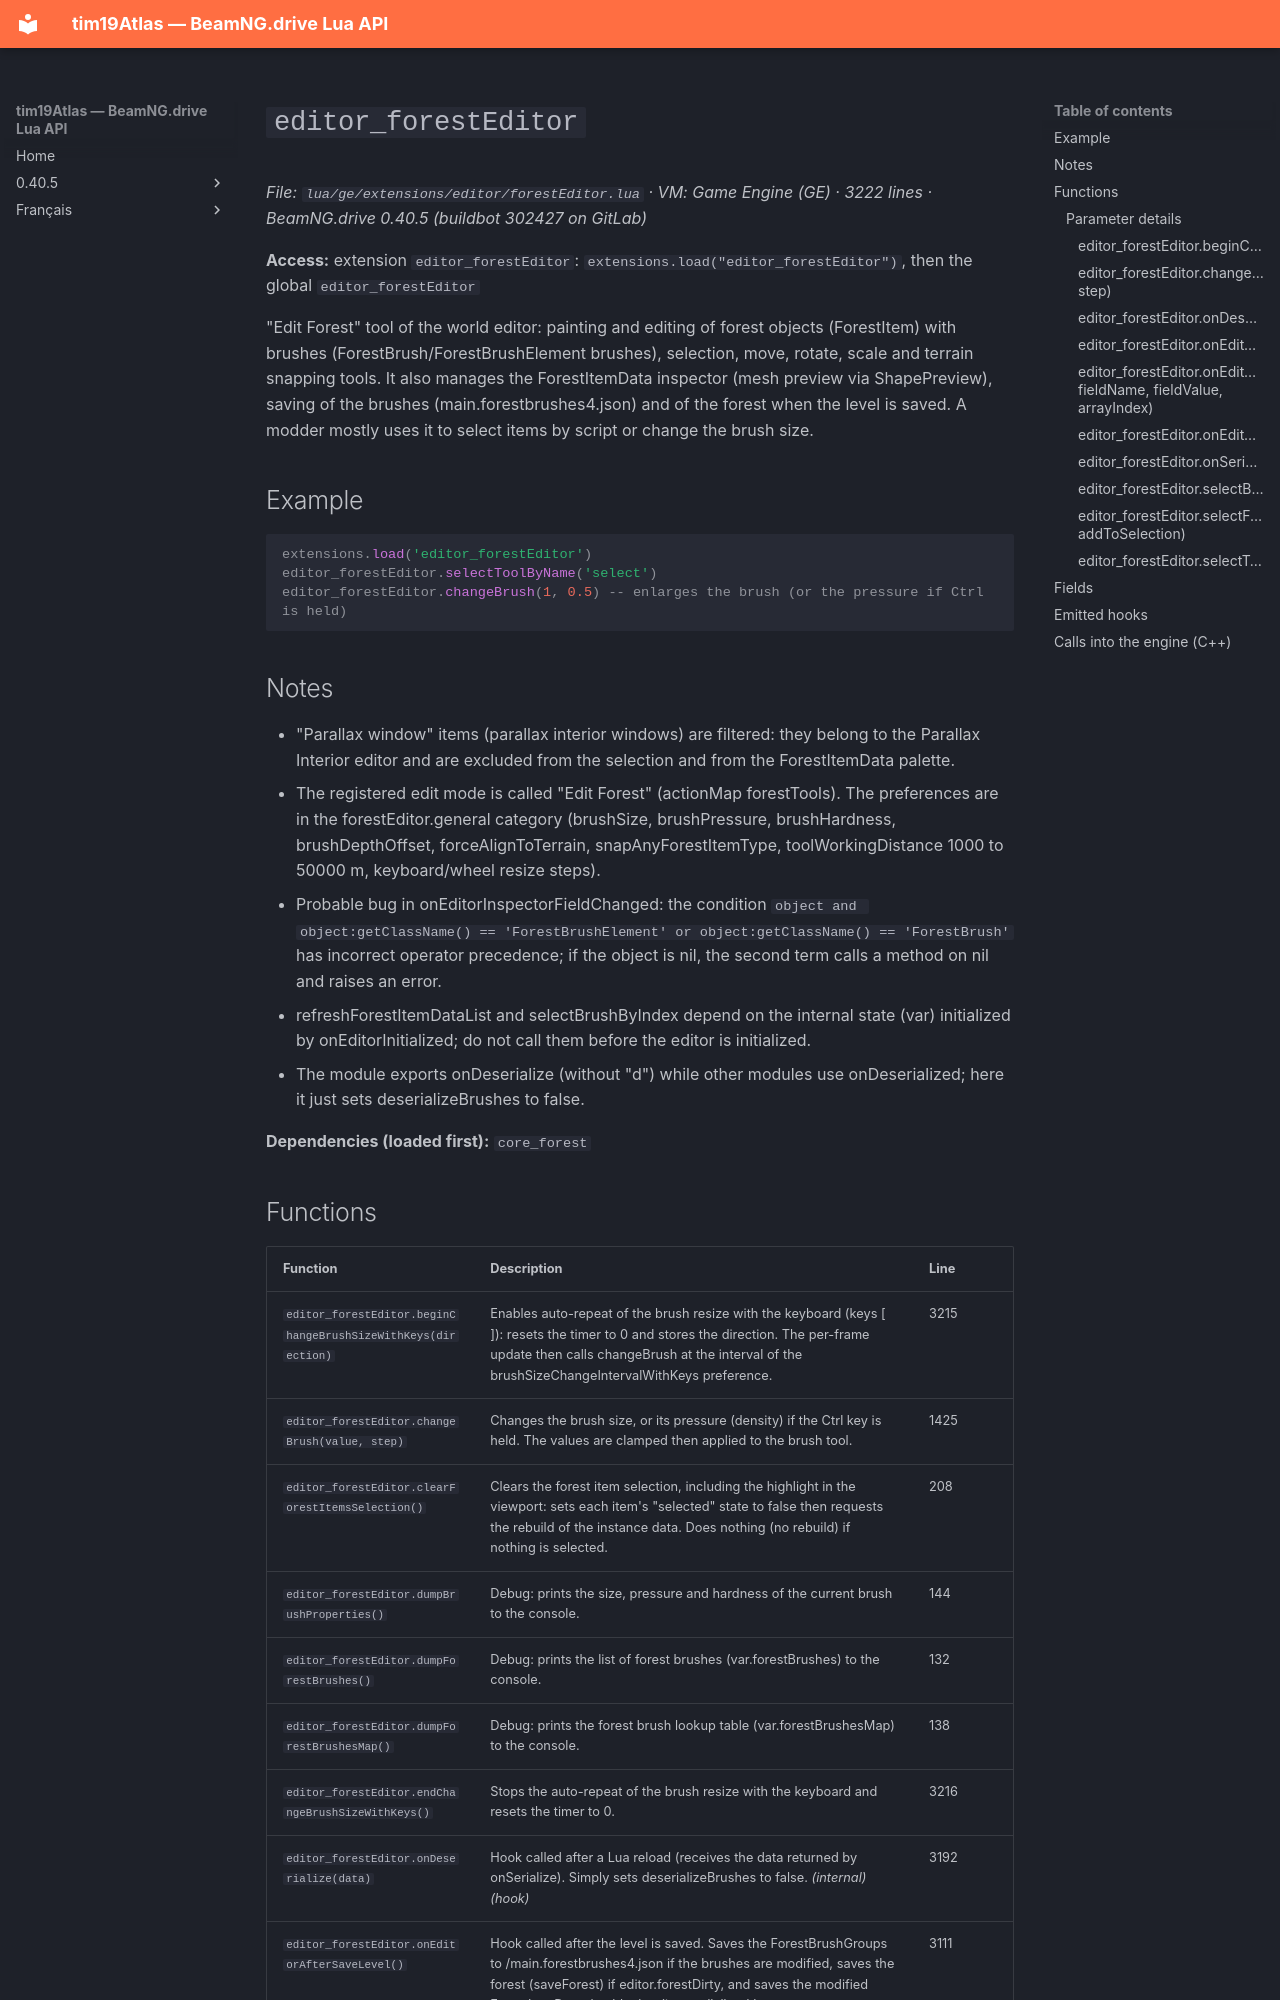

repository: Tim0219800/beamng-lua-atlas · page: 0.40.5/ge/extensions/editor/forestEditor.html · generator: mkdocs

# `editor_forestEditor`

*File: `lua/ge/extensions/editor/forestEditor.lua` · VM: Game Engine (GE) · 3222 lines · BeamNG.drive 0.40.5 (buildbot 302427 on GitLab)*

**Access:** extension `editor_forestEditor`: `extensions.load("editor_forestEditor")`, then the global `editor_forestEditor`

"Edit Forest" tool of the world editor: painting and editing of forest objects (ForestItem) with brushes (ForestBrush/ForestBrushElement brushes), selection, move, rotate, scale and terrain snapping tools. It also manages the ForestItemData inspector (mesh preview via ShapePreview), saving of the brushes (main.forestbrushes4.json) and of the forest when the level is saved. A modder mostly uses it to select items by script or change the brush size.

## Example

```lua
extensions.load('editor_forestEditor')
editor_forestEditor.selectToolByName('select')
editor_forestEditor.changeBrush(1, 0.5) -- enlarges the brush (or the pressure if Ctrl is held)
```

## Notes

- "Parallax window" items (parallax interior windows) are filtered: they belong to the Parallax Interior editor and are excluded from the selection and from the ForestItemData palette.
- The registered edit mode is called "Edit Forest" (actionMap forestTools). The preferences are in the forestEditor.general category (brushSize, brushPressure, brushHardness, brushDepthOffset, forceAlignToTerrain, snapAnyForestItemType, toolWorkingDistance 1000 to 50000 m, keyboard/wheel resize steps).
- Probable bug in onEditorInspectorFieldChanged: the condition `object and object:getClassName() == 'ForestBrushElement' or object:getClassName() == 'ForestBrush'` has incorrect operator precedence; if the object is nil, the second term calls a method on nil and raises an error.
- refreshForestItemDataList and selectBrushByIndex depend on the internal state (var) initialized by onEditorInitialized; do not call them before the editor is initialized.
- The module exports onDeserialize (without "d") while other modules use onDeserialized; here it just sets deserializeBrushes to false.

**Dependencies (loaded first):** `core_forest`
